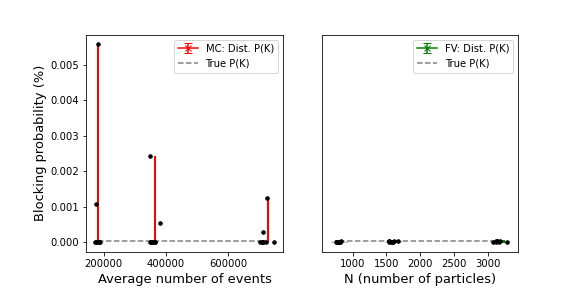

The table this chart was drawn from, first rows:
, K, BSA, N, replication, Pr(MC), Time(MC), # Events(MC), # Cycles(MC), E(T), # Cycles(E(T)), Pr(FV), Time(FV), # Events(FV), # Samples Surv, Pr(K), seed, exec_time, # Events(MC)_mean
1, 40, 20, 800, 1, 0.0, 109160, 180829, 60, 1863, 17, 3.9614832117530475e-07, 117314, 180829, 8588, 1.9100425795336106e-07, 2278459, 140.1, 181742
1, 40, 20, 800, 2, 0.0, 120792, 181685, 99, 3773, 11, 2.6714329867367074e-08, 117155, 181685, 8544, 1.9100425795336106e-07, 2291729, 146, 181742
1, 40, 20, 800, 3, 5.5808328073775495e-05, 111406, 182353, 56, 4711, 12, 9.025974709918519e-08, 116927, 182353, 8333, 1.9100425795336106e-07, 2304999, 133.1, 181742
1, 40, 20, 800, 4, 0.0, 119978, 181959, 37, 2924, 19, 1.4213444972539373e-07, 117098, 181959, 8503, 1.9100425795336106e-07, 2318269, 129.9, 181742
1, 40, 20, 800, 5, 1.0684935655447424e-05, 128990, 181697, 59, 2615, 16, 4.141736267057601e-08, 117027, 181697, 8513, 1.9100425795336106e-07, 2331539, 129.8, 181742
1, 40, 20, 800, 6, 0.0, 121734, 182154, 54, 2744, 20, 5.4661179321299624e-08, 116695, 182154, 8282, 1.9100425795336106e-07, 2344809, 130.2, 181742
1, 40, 20, 800, 7, 0.0, 119912, 181680, 45, 2082, 22, 9.752600215386477e-08, 117013, 181680, 8450, 1.9100425795336106e-07, 2358079, 129.5, 181742
1, 40, 20, 800, 8, 0.0, 121831, 181583, 42, 4258, 11, 1.1898353922606727e-07, 116920, 181583, 8552, 1.9100425795336106e-07, 2371349, 128, 181742
2, 40, 20, 1600, 1, 0.0, 241236, 362158, 77, 4392, 26, 1.6473219006418654e-07, 234293, 362158, 16623, 1.9100425795336106e-07, 2278459, 267.6, 363256
2, 40, 20, 1600, 2, 0.0, 229514, 363664, 173, 3495, 25, 1.432250356318949e-07, 234050, 363664, 16928, 1.9100425795336106e-07, 2291729, 269, 363256
2, 40, 20, 1600, 3, 2.43430442469014e-05, 255408, 364296, 100, 4083, 24, 1.15425020474267e-07, 233977, 364296, 16993, 1.9100425795336106e-07, 2304999, 249.2, 363256
2, 40, 20, 1600, 4, 0.0, 252694, 362301, 93, 3979, 20, 1.8035280846614658e-07, 233833, 362301, 16424, 1.9100425795336106e-07, 2318269, 236.6, 363256
2, 40, 20, 1600, 5, 5.374654604203177e-06, 256435, 363846, 109, 2135, 52, 4.3715613396931267e-07, 234230, 363846, 17066, 1.9100425795336106e-07, 2331539, 237.6, 363256
2, 40, 20, 1600, 6, 0.0, 217951, 363207, 78, 2575, 40, 1.0444486824579058e-07, 233559, 363207, 16544, 1.9100425795336106e-07, 2344809, 241.8, 363256
2, 40, 20, 1600, 7, 0.0, 259166, 364205, 93, 2941, 28, 2.01188223498814e-07, 234206, 364205, 17085, 1.9100425795336106e-07, 2358079, 238, 363256
2, 40, 20, 1600, 8, 0.0, 254342, 362372, 108, 4222, 21, 2.2627201824737533e-07, 233956, 362372, 17124, 1.9100425795336106e-07, 2371349, 237.6, 363256
3, 40, 20, 3200, 1, 0.0, 507349, 727004, 172, 4094, 54, 1.5361726366907857e-07, 468514, 727004, 33895, 1.9100425795336106e-07, 2278459, 497, 727119
3, 40, 20, 3200, 2, 0.0, 482379, 726323, 294, 7484, 28, 8.417705335358666e-08, 467621, 726323, 33731, 1.9100425795336106e-07, 2291729, 498.4, 727119
3, 40, 20, 3200, 3, 1.2374392157774021e-05, 502441, 728582, 204, 4131, 54, 2.6435972831516056e-07, 467895, 728582, 33668, 1.9100425795336106e-07, 2304999, 496.7, 727119
3, 40, 20, 3200, 4, 0.0, 511398, 727885, 225, 4954, 45, 1.8487736647615226e-07, 468416, 727885, 34249, 1.9100425795336106e-07, 2318269, 497.7, 727119
3, 40, 20, 3200, 5, 2.7730879395385585e-06, 497009, 726499, 206, 1952, 112, 3.360151719470666e-07, 467479, 726499, 33991, 1.9100425795336106e-07, 2331539, 500.2, 727119
3, 40, 20, 3200, 6, 0.0, 510555, 726011, 161, 2538, 84, 1.0283622055796865e-07, 467437, 726011, 33468, 1.9100425795336106e-07, 2344809, 499.9, 727119
3, 40, 20, 3200, 7, 0.0, 508478, 728819, 187, 4851, 46, 1.4515097804527637e-07, 468060, 728819, 33487, 1.9100425795336106e-07, 2358079, 500.9, 727119
3, 40, 20, 3200, 8, 0.0, 498158, 725830, 203, 6121, 32, 1.8459090022005807e-07, 468263, 725830, 33981, 1.9100425795336106e-07, 2371349, 497.8, 727119
